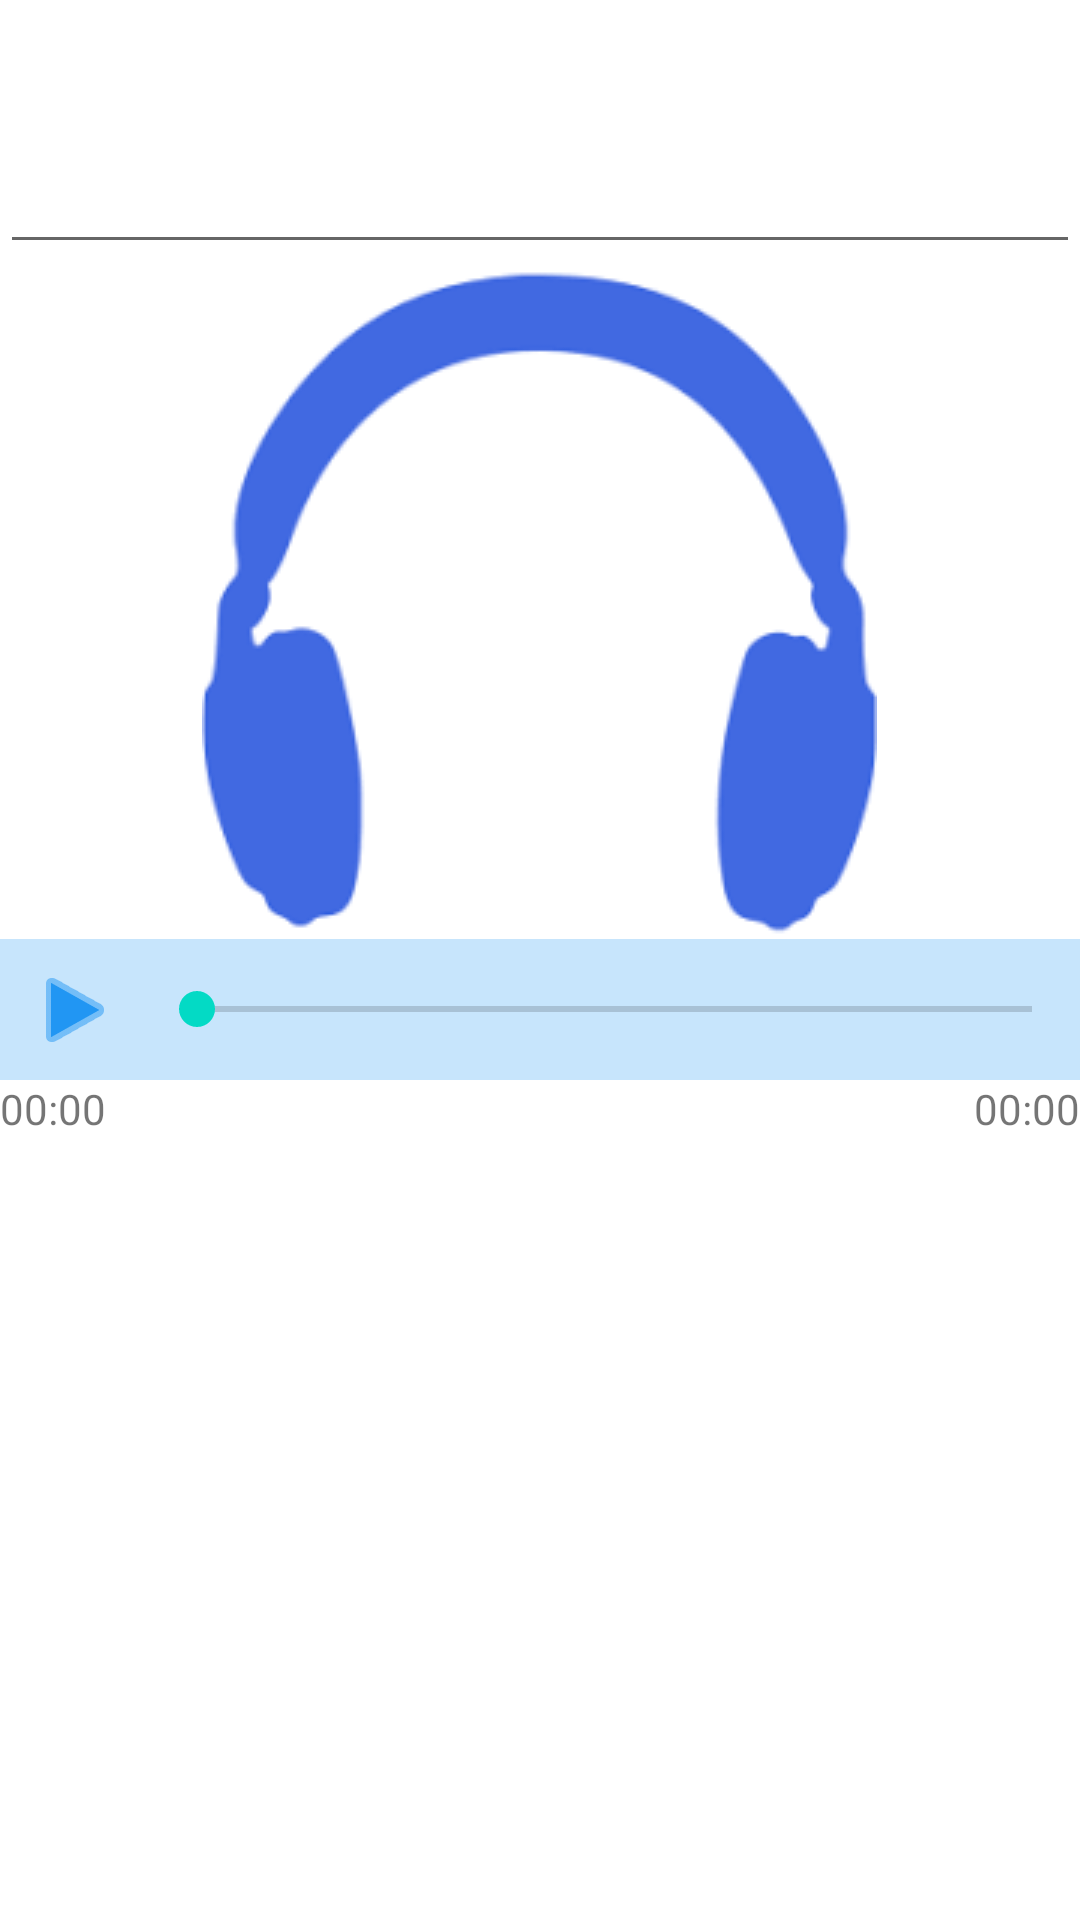

The Android layout XML behind this screen, and the referenced resources:
<!-- AndroidManifest.xml: application theme Theme.MinScreenNotepad -->
<!-- res/layout/audio_view.xml -->
<?xml version="1.0" encoding="utf-8"?>
<LinearLayout xmlns:android="http://schemas.android.com/apk/res/android"
    xmlns:app="http://schemas.android.com/apk/res-auto"
    xmlns:tools="http://schemas.android.com/tools"
    android:layout_width="match_parent"
    android:layout_height="wrap_content"
    android:layout_gravity="center|center_vertical"
    android:orientation="vertical">

    <EditText
        android:id="@+id/audio_title"
        android:layout_width="match_parent"
        android:layout_height="88dp"
        android:autofillHints="title"
        android:ems="10"
        android:inputType="textPersonName"
        tools:hint="Title" />

    <ImageView
        android:id="@+id/imageView"
        android:layout_width="wrap_content"
        android:layout_height="wrap_content"
        android:layout_gravity="center_horizontal|center_vertical"
        app:srcCompat="@drawable/blueheadphone" />

    <LinearLayout
        android:layout_width="match_parent"
        android:layout_height="47dp"
        android:background="#402196F3"
        android:orientation="horizontal">

        <ImageButton
            android:id="@+id/play_button"
            android:layout_width="99dp"
            android:layout_height="match_parent"
            android:layout_gravity="center"

            android:layout_weight="1"
            android:background="#00000000"
            android:src="@android:drawable/ic_media_play"
            android:tint="#2196F3" />

        <SeekBar
            android:id="@+id/seekBar"
            style="@style/Widget.AppCompat.SeekBar"
            android:layout_width="match_parent"
            android:layout_height="match_parent"
            android:layout_weight="1"
            android:background="#002196F3" />

    </LinearLayout>

    <RelativeLayout
        android:layout_width="match_parent"
        android:layout_height="68dp"
        android:layout_weight="1">

        <TextView
            android:id="@+id/actual_time"
            android:layout_width="wrap_content"
            android:layout_height="wrap_content"
            android:text="00:00" />

        <TextView
            android:id="@+id/file_lenght"
            android:layout_width="wrap_content"
            android:layout_height="wrap_content"
            android:layout_alignParentTop="true"
            android:layout_alignParentRight="true"
            android:text="00:00" />
    </RelativeLayout>

</LinearLayout>
<!-- resources referenced by this layout -->
<resources>
  <!-- drawable blueheadphone: png bitmap (drawable, 3848 bytes) -->
  <style name="Theme.MinScreenNotepad" parent="Theme.MaterialComponents.DayNight.DarkActionBar">
          
          <item name="colorPrimary">@color/blue</item>
          <item name="colorPrimaryVariant">@color/blue</item>
          <item name="colorOnPrimary">@color/white</item>
          
          <item name="colorSecondary">@color/teal_200</item>
          <item name="colorSecondaryVariant">@color/teal_700</item>
          <item name="colorOnSecondary">@color/black</item>
          
          <item name="android:statusBarColor" tools:targetApi="l">?attr/colorPrimaryVariant</item>
          
      </style>
  <color name="blue">#FF009BFF</color>
  <color name="white">#FFFFFFFF</color>
  <color name="teal_200">#FF03DAC5</color>
  <color name="teal_700">#FF018786</color>
  <color name="black">#FF000000</color>
</resources>
